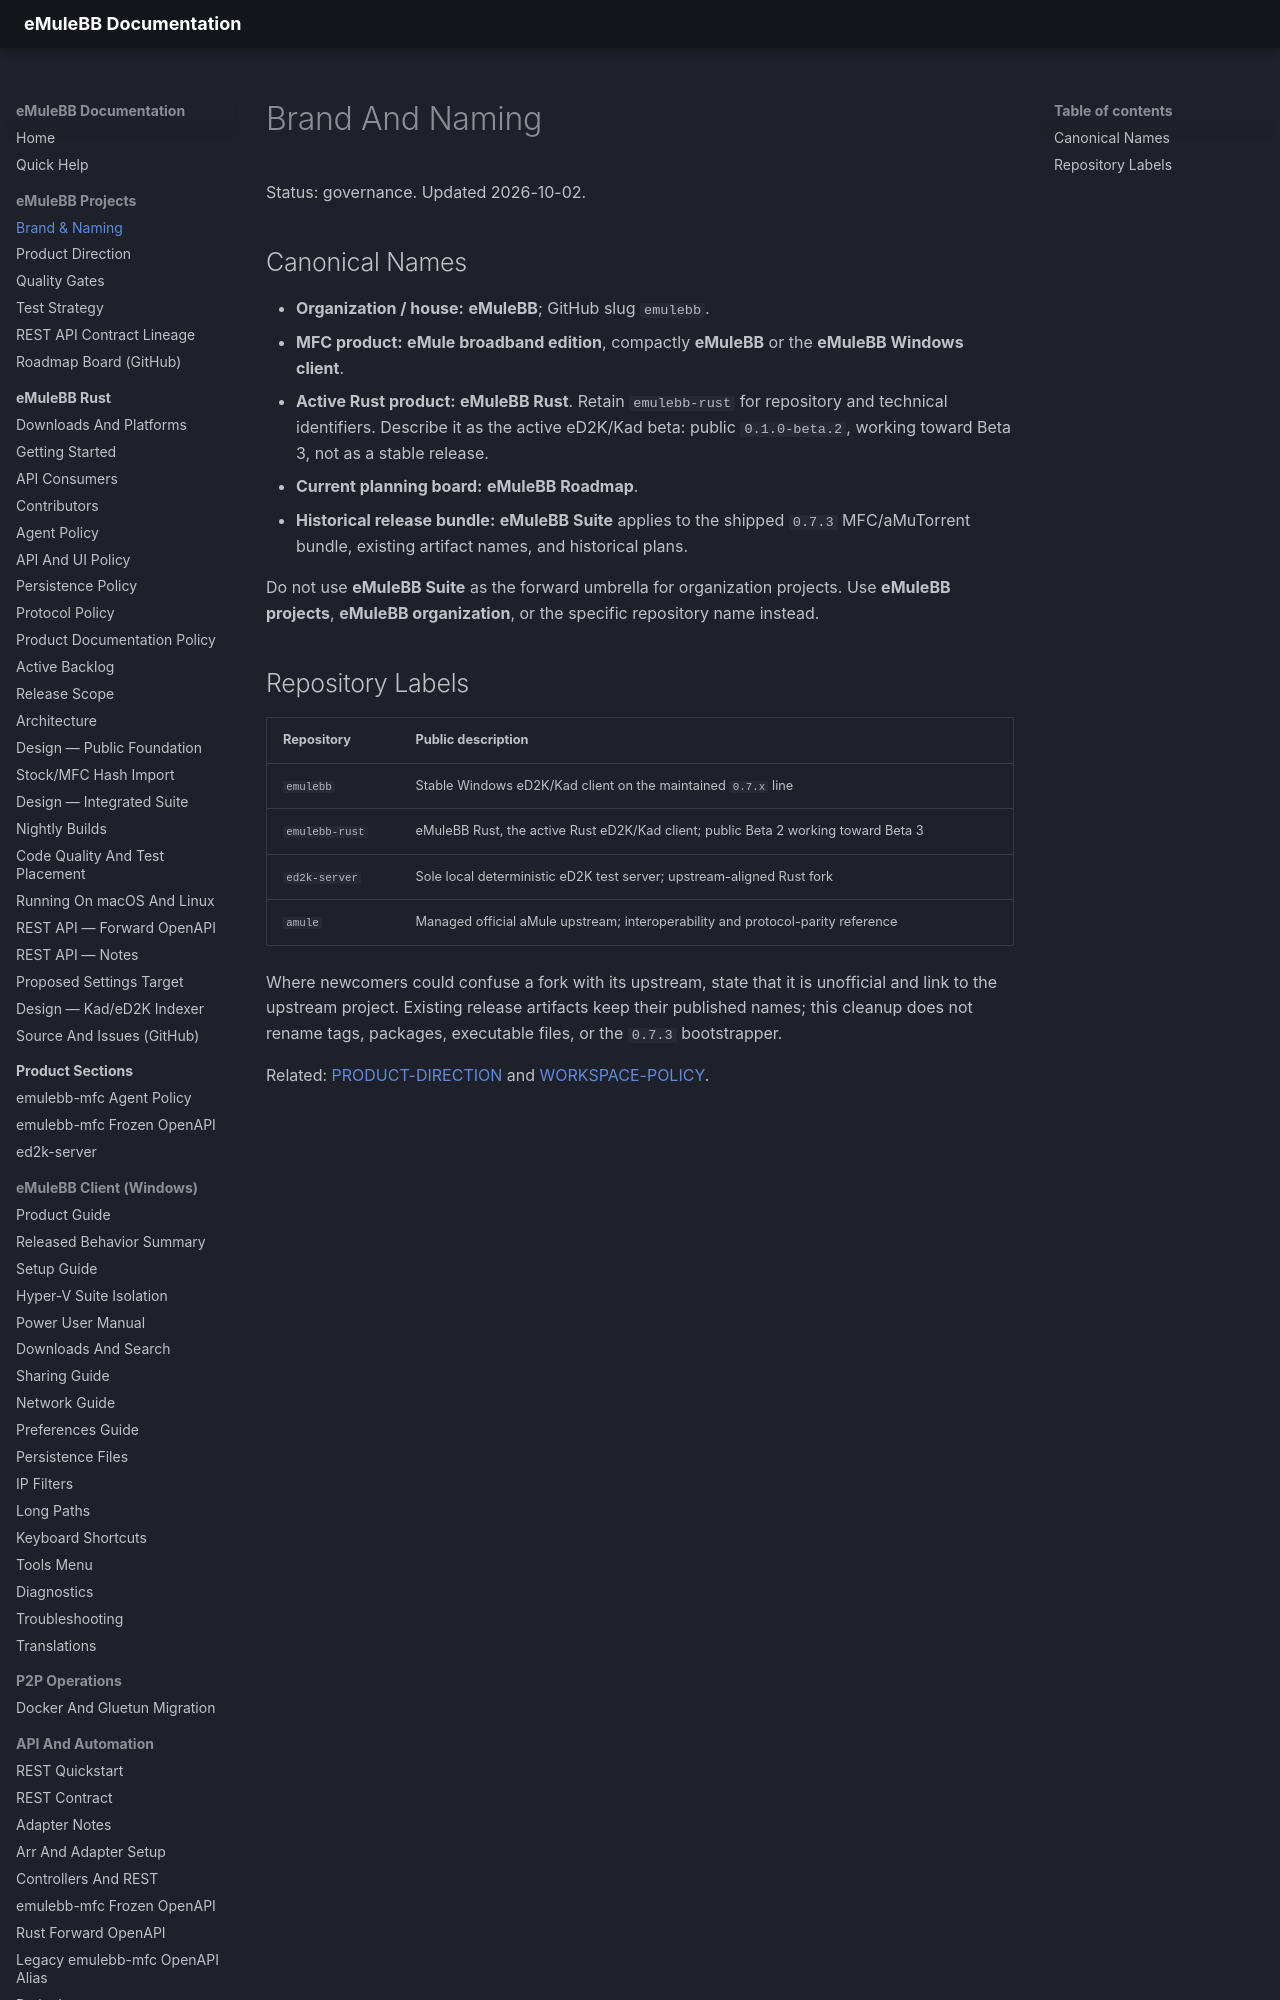

repository: emulebb/emulebb-tooling · page: active/BRAND-AND-NAMING/index.html · generator: mkdocs

# Brand And Naming

Status: governance. Updated 2026-10-02.

## Canonical Names

- **Organization / house:** **eMuleBB**; GitHub slug `emulebb`.
- **MFC product:** **eMule broadband edition**, compactly **eMuleBB** or the
  **eMuleBB Windows client**.
- **Active Rust product:** **eMuleBB Rust**. Retain `emulebb-rust` for repository
  and technical identifiers. Describe it as the active eD2K/Kad beta: public
  `0.1.0-beta.2`, working toward Beta 3, not as a stable release.
- **Current planning board:** **eMuleBB Roadmap**.
- **Historical release bundle:** **eMuleBB Suite** applies to the shipped
  `0.7.3` MFC/aMuTorrent bundle, existing artifact names, and historical plans.

Do not use **eMuleBB Suite** as the forward umbrella for organization projects.
Use **eMuleBB projects**, **eMuleBB organization**, or the specific repository
name instead.
